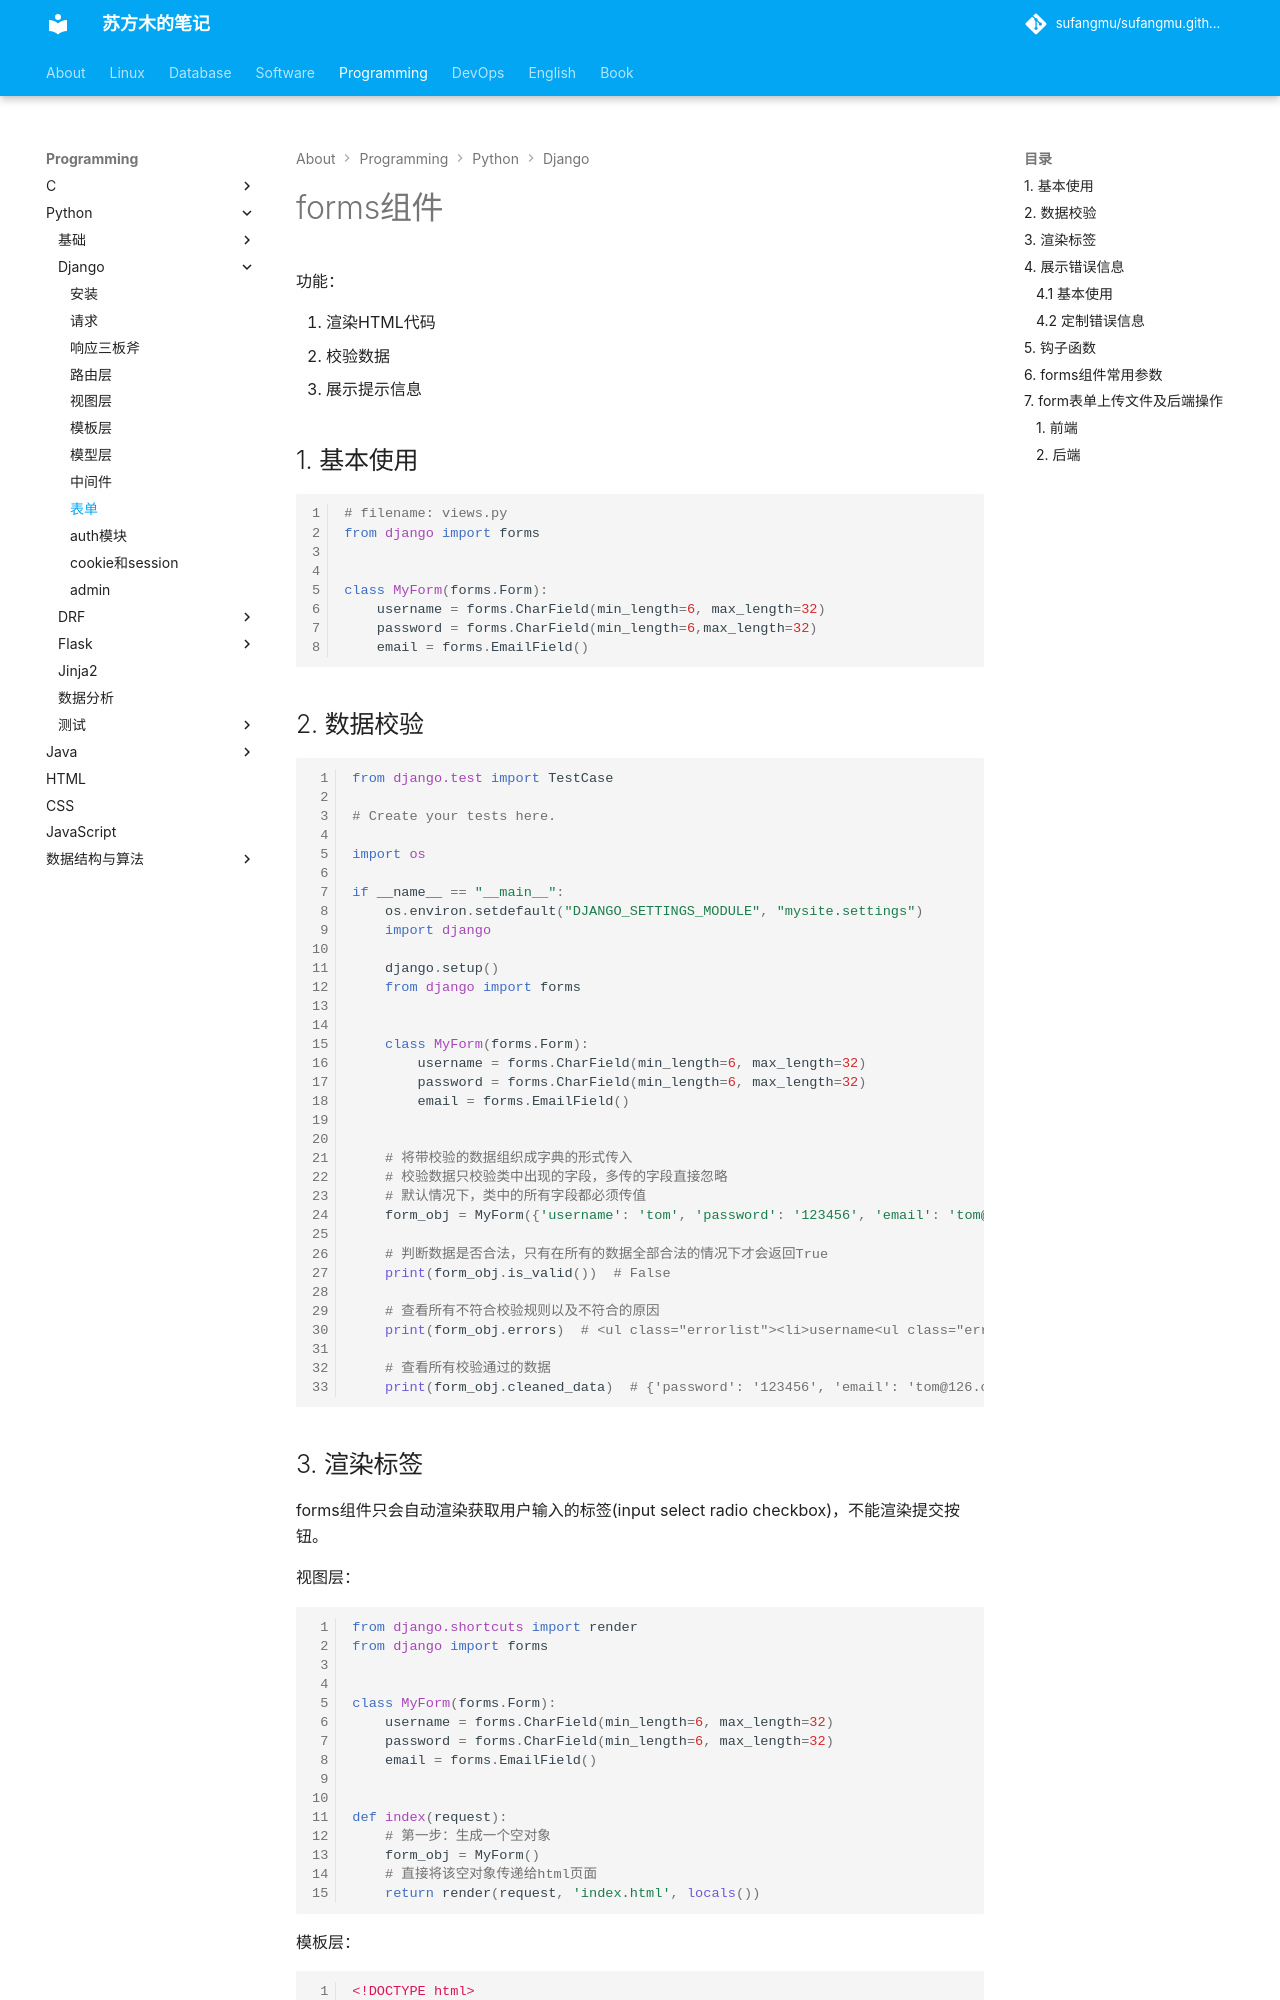

repository: sufangmu/sufangmu.github.io · page: programming/python/Django/forms/index.html · generator: mkdocs

# forms组件

功能：

1. 渲染HTML代码
2. 校验数据
3. 展示提示信息

## 1. 基本使用

```python
# filename: views.py
from django import forms


class MyForm(forms.Form):
    username = forms.CharField(min_length=6, max_length=32)
    password = forms.CharField(min_length=6,max_length=32)
    email = forms.EmailField()
```

## 2. 数据校验

```python
from django.test import TestCase

# Create your tests here.

import os

if __name__ == "__main__":
    os.environ.setdefault("DJANGO_SETTINGS_MODULE", "mysite.settings")
    import django

    django.setup()
    from django import forms


    class MyForm(forms.Form):
        username = forms.CharField(min_length=6, max_length=32)
        password = forms.CharField(min_length=6, max_length=32)
        email = forms.EmailField()


    # 将带校验的数据组织成字典的形式传入
    # 校验数据只校验类中出现的字段，多传的字段直接忽略
    # 默认情况下，类中的所有字段都必须传值
    form_obj = MyForm({'username': 'tom', 'password': '123456', 'email': 'tom@126.com'})
    
    # 判断数据是否合法，只有在所有的数据全部合法的情况下才会返回True
    print(form_obj.is_valid())  # False
    
    # 查看所有不符合校验规则以及不符合的原因
    print(form_obj.errors)  # <ul class="errorlist"><li>username<ul class="errorlist"><li>Ensure this value has at least 6 characters (it has 3).</li></ul></li></ul>
    
    # 查看所有校验通过的数据
    print(form_obj.cleaned_data)  # {'password': '123456', 'email': 'tom@126.com'}

```
